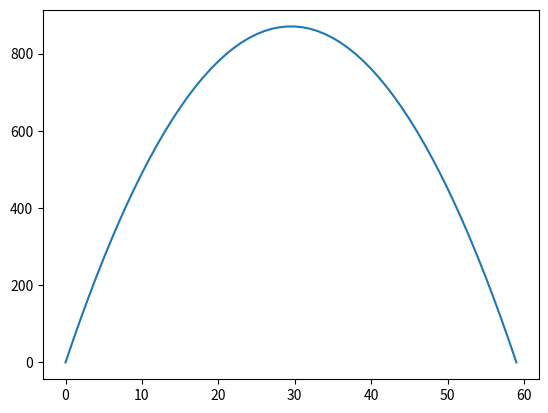

Python code for this plot:
import matplotlib.pyplot as plt

n=59
li=[0]
for i in range(1,n+1):
    li.append(i*(n-i))
print(li)
plt.plot(li)
plt.show()